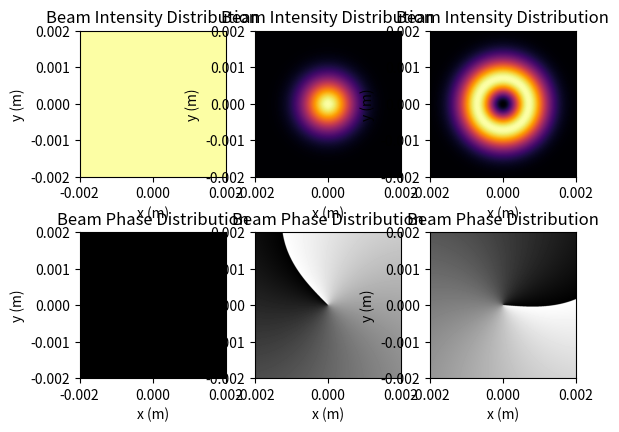

Source code (Python):
import numpy as np
import matplotlib.pyplot as plt
from matplotlib.ticker import MaxNLocator
from scipy.special import genlaguerre

def fact(n):
    if n == 0:
        return 1
    else:
        return n * fact(n - 1)

#create a basic Beam class
class Beam:
    def __init__(self, range=1e-3, resolution=1024, z=0., lam=632.8e-9):
        self.range = range
        self.resolution = resolution
        self.z = z
        self.lam = lam

        self.beamtype = "Basic Beam"
        pass

    def list(self):
        print("Beam Type(.beamtype): ", self.beamtype)
        print("Plot Range(.range): ", self.range)
        print("Resolution(.resolution): ", self.resolution)
        print("Propagation Distance(.z): ", self.z)
        print("Wavelength(.lam): ", self.lam)
        print("\n")

    def rasterized_Beam(self):
        x = np.linspace(-self.range, self.range, self.resolution)
        y = np.linspace(-self.range, self.range, self.resolution)
        X, Y = np.meshgrid(x, y)

        phase = 0 * X * Y

        Beam = (self.z**0) * np.exp(1j * phase)

        return Beam
    
    def plot_intensity(self):
        self.Beam = self.rasterized_Beam()
        self.intensity = np.abs(self.Beam)**2
        mpltensity = np.max(self.intensity)

        plt.imshow(self.intensity / mpltensity, extent=(-self.range, self.range, -self.range, self.range), cmap='inferno')

        #plt.colorbar(label='Intensity')
        plt.clim(0, 1)
        plt.title('Beam Intensity Distribution')
        plt.xlabel('x (m)')
        plt.ylabel('y (m)')

    def plot_phase(self):
        self.phase = np.angle(self.rasterized_Beam())%(2 * np.pi)

        plt.imshow(self.phase, extent=(-self.range, self.range, -self.range, self.range), cmap='gray')

        #plt.colorbar(label='Phase')
        plt.clim(0, (2 * np.pi))
        plt.title('Beam Phase Distribution')
        plt.xlabel('x (m)')
        plt.ylabel('y (m)')
    
    def show_beam_examples(self):
        plt.subplot(1,2,1)
        self.plot_intensity()
        plt.subplot(1,2,2)
        self.plot_phase()
        plt.show()
        pass

#create the Gaussian_Beam class
class Gaussian_Beam(Beam):
    def __init__(self, range=1e-3, resolution=1024, z=0., lam=632.8e-9, w0=1e-3):
        super().__init__(range, resolution, z, lam)
        self.w0 = w0

        self.beamtype = "Gaussian Beam"
        pass
    
    def list(self):
        print("Beam Type(.beamtype): ", self.beamtype)
        print("Plot Range(.range): ", self.range)
        print("Resolution(.resolution): ", self.resolution)
        print("Propagation Distance(.z): ", self.z)
        print("Wavelength(.lam): ", self.lam)
        print("Waist Radius(.w0): ", self.w0)
        print("\n")
    
    def rasterized_Beam(self):
        x = np.linspace(-self.range, self.range, self.resolution)
        y = np.linspace(-self.range, self.range, self.resolution)
        X, Y = np.meshgrid(x, y)
        self.phi = np.angle(X + 1j * Y)
        self.k = 2 * np.pi / self.lam
        self.z_R = self.k * (self.w0**2) / 2

        if self.z==0:
            phase = (self.k * self.z - self.phi) * (X / X)

            Beam = np.exp(-(X**2 + Y**2) / self.w0**2) * np.exp(1j * phase)
        elif self.z>0:
            self.R = self.z_R * ((self.z / self.z_R) + (self.z_R / self.z))
        
            self.w = self.w0 * np.sqrt(1 + (self.z / self.z_R)**2)

            phase = (self.k * (X**2 + Y**2) / (2 * self.R) - self.phi + self.k * self.z)

            Beam = (self.w0 / self.w) * np.exp(-(X**2 + Y**2) / self.w**2) * np.exp(1j * phase)
        else:
            phase = 0
            Beam = ((X + 1j * Y) / (X + 1j * Y)) * (self.z**0) * np.exp(1j * phase)

        return Beam

class Laguerre_Gaussian_Beam(Beam):
    def __init__(self, range=0.001, resolution=1024, z=0, lam=6.328e-7, l=1, p=0, w0=1e-3):
        super().__init__(range, resolution, z, lam)
        self.w0 = w0
        self.l = l
        self.p = p
        
        self.beamtype = "Laguerre-Gaussian Beam"
        pass
    
    def list(self):
        print("Beam Type(.beamtype): ", self.beamtype)
        print("Plot Range(.range): ", self.range)
        print("Resolution(.resolution): ", self.resolution)
        print("Propagation Distance(.z): ", self.z)
        print("Wavelength(.lam): ", self.lam)
        print("Waist Radius(.w0): ", self.w0)
        print("Azimuthal Index(.l): ", self.l)
        print("Radial Index(.p): ", self.p)
        print("\n")

    def rasterized_Beam(self):
        x = np.linspace(-self.range, self.range, self.resolution)
        y = np.linspace(-self.range, self.range, self.resolution)
        X, Y = np.meshgrid(x, y)
        self.phi = np.angle(X + 1j * Y)
        self.k = 2 * np.pi / self.lam
        self.z_R = self.k * (self.w0**2) / 2

        if self.z>=0:
        
            self.w = self.w0 * np.sqrt(1 + (self.z / self.z_R)**2)

            self.A = np.sqrt((2 / np.pi) * (fact(self.p) / fact(self.p + np.abs(self.l)))) / self.w

            phase = -1 * (self.k * (X**2 + Y**2) * self.z / (2 * (self.z**2 + self.z_R**2)) - (2 * self.p + self.l + 1) * np.arctan(self.z / self.z_R) + self.l * self.phi)

            Beam = self.A * (np.sqrt(2 * (X**2 + Y**2)) / self.w)**(np.abs(self.l)) * genlaguerre(self.p, np.abs(self.l))(2 * (X**2 + Y**2) / self.w**2) * np.exp(-(X**2 + Y**2) / self.w**2) * np.exp(1j * phase)
        else:
            phase = 0
            Beam = ((X + 1j * Y) / (X + 1j * Y)) * (self.z**0) * np.exp(1j * phase)

        return Beam

def show_beam_test(range=2e-3, resolution=1024, lam=632.8e-9, z=0., w0=1e-3, l = 1, p = 0):
    line = 2
    column = 3

    num = 1
    beam = Beam(range=range, resolution=resolution, z=z, lam=lam)
    #beam.list()
    beam.rasterized_Beam()
    plt.subplot(line, column, num)
    beam.plot_intensity()
    plt.subplot(line, column, num + column)
    beam.plot_phase()
    
    num = 2
    gaussian_beam = Gaussian_Beam(range=range, resolution=resolution, z=z, w0=w0, lam=lam)
    #gaussian_beam.list()
    gaussian_beam.rasterized_Beam()
    plt.subplot(line, column, num)
    gaussian_beam.plot_intensity()
    plt.subplot(line, column, num + column)
    gaussian_beam.plot_phase()

    num = 3
    laguerre_gaussian_beam = Laguerre_Gaussian_Beam(range=range, resolution=resolution, z=z, w0=w0, lam=lam, l=l, p=p)
    #laguerre_gaussian_beam.list()
    laguerre_gaussian_beam.rasterized_Beam()
    plt.subplot(line, column, num)
    laguerre_gaussian_beam.plot_intensity()
    plt.subplot(line, column, num + column)
    laguerre_gaussian_beam.plot_phase()

    plt.show()
    pass

if __name__ == "__main__":
    range = 2e-3
    resolution = 1024
    lam=632.8e-9
    z=0.2
    w0=1e-3
    l = 1
    p = 0
    show_beam_test(range=range, resolution=resolution, lam=lam, z=z, w0=w0, l=l, p=p)